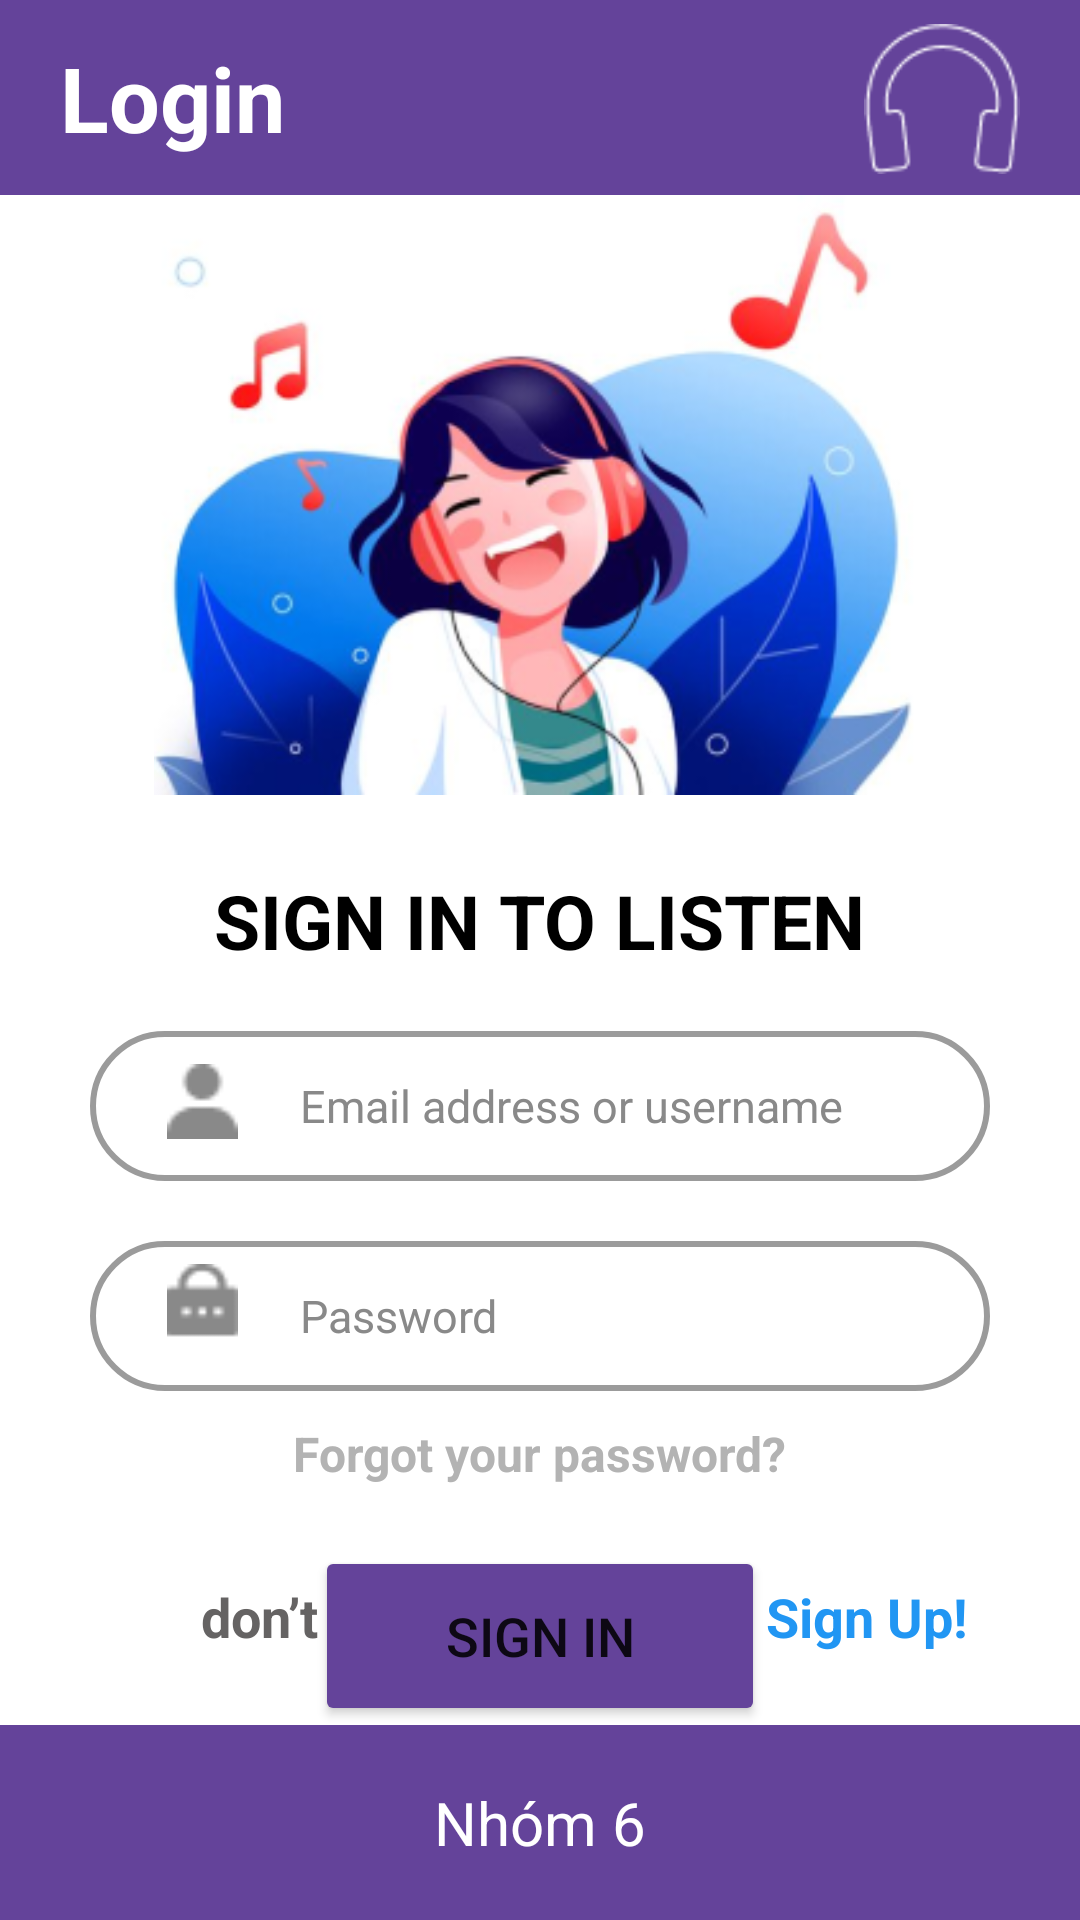

Write the Android layout XML for this screen, with the resource values it uses.
<!-- AndroidManifest.xml: application theme Theme.MyMusic_Nhom6 -->
<!-- res/layout/login_music.xml -->
<?xml version="1.0" encoding="utf-8"?>
<androidx.constraintlayout.widget.ConstraintLayout xmlns:android="http://schemas.android.com/apk/res/android"
    xmlns:app="http://schemas.android.com/apk/res-auto"
    xmlns:tools="http://schemas.android.com/tools"
    android:layout_width="match_parent"
    android:layout_height="match_parent">

    <EditText
        android:id="@+id/editTextTextPersonName"
        android:layout_width="match_parent"
        android:layout_height="65dp"
        android:background="#64439A "
        android:ems="10"
        android:inputType="textPersonName"
        android:paddingLeft="20dp"
        android:text="Login"
        android:textColor="#FFFFFF"
        android:textSize="30sp"
        android:textStyle="bold"
        app:layout_constraintEnd_toEndOf="parent"
        app:layout_constraintStart_toStartOf="parent"
        app:layout_constraintTop_toTopOf="parent" />

    <EditText
        android:id="@+id/editTextTextPersonName2"
        android:layout_width="match_parent"
        android:layout_height="65dp"
        android:background="#64439A"
        android:ems="10"
        android:inputType="textPersonName"
        android:text="Nhóm 6"
        android:textAlignment="center"
        android:textColor="#FFFFFF"
        android:textSize="20sp"
        app:layout_constraintBottom_toBottomOf="parent"
        app:layout_constraintEnd_toEndOf="parent"
        app:layout_constraintStart_toStartOf="parent" />

    <ImageView
        android:id="@+id/imageView"
        android:layout_width="60dp"
        android:layout_height="50dp"
        android:layout_marginEnd="16dp"
        android:layout_marginTop="8dp"
        app:layout_constraintBottom_toBottomOf="@+id/editTextTextPersonName"
        app:layout_constraintEnd_toEndOf="@+id/editTextTextPersonName"
        app:layout_constraintTop_toTopOf="@+id/editTextTextPersonName"
        app:layout_constraintVertical_bias="0.0"
        app:srcCompat="@drawable/tai_nghe" />

    <ImageView
        android:id="@+id/imageView2"
        android:layout_width="300dp"
        android:layout_height="200dp"
        app:layout_constraintEnd_toEndOf="parent"
        app:layout_constraintStart_toStartOf="parent"
        app:layout_constraintTop_toBottomOf="@+id/editTextTextPersonName"
        app:srcCompat="@drawable/smile" />

    <TextView
        android:id="@+id/textView"
        android:layout_width="wrap_content"
        android:layout_height="wrap_content"
        android:layout_marginTop="25dp"
        android:text="SIGN IN TO LISTEN"
        android:textColor="#000000"
        android:textSize="25sp"
        android:textStyle="bold"
        app:layout_constraintEnd_toEndOf="parent"
        app:layout_constraintHorizontal_bias="0.498"
        app:layout_constraintStart_toStartOf="parent"
        app:layout_constraintTop_toBottomOf="@+id/imageView2" />

    <EditText
        android:id="@+id/tenDangNhap"
        android:layout_width="300dp"
        android:layout_height="50dp"
        android:layout_marginTop="20dp"
        android:background="@drawable/border_edittext"
        android:ems="10"
        android:inputType="textPersonName"
        android:paddingLeft="70dp"
        android:text="Email address or username"
        android:textColor="#898989"
        android:textSize="15sp"
        app:circularflow_radiusInDP="20sp"
        app:layout_constraintEnd_toEndOf="parent"
        app:layout_constraintStart_toStartOf="parent"
        app:layout_constraintTop_toBottomOf="@+id/textView" />

    <ImageView
        android:id="@+id/imageView3"
        android:layout_width="25dp"
        android:layout_height="25dp"
        android:layout_marginStart="25dp"
        android:layout_marginBottom="10dp"
        app:layout_constraintBottom_toBottomOf="@+id/tenDangNhap"
        app:layout_constraintStart_toStartOf="@+id/tenDangNhap"
        app:layout_constraintTop_toTopOf="@+id/tenDangNhap"
        app:layout_constraintVertical_bias="0.741"
        app:srcCompat="@drawable/human" />

    <EditText
        android:id="@+id/passWord"
        android:background="@drawable/border_edittext"
        android:layout_width="300dp"
        android:layout_height="50dp"
        android:layout_marginTop="20dp"
        android:ems="10"
        android:paddingLeft="70dp"
        android:inputType="textPersonName"
        android:text="Password"
        android:textColor="#898989"
        android:textSize="15sp"
        app:layout_constraintEnd_toEndOf="@+id/tenDangNhap"
        app:layout_constraintStart_toStartOf="@+id/tenDangNhap"
        app:layout_constraintTop_toBottomOf="@+id/tenDangNhap" />

    <ImageView
        android:id="@+id/imageView4"
        android:layout_width="25dp"
        android:layout_height="25dp"
        android:layout_marginStart="25dp"
        android:layout_marginBottom="10dp"
        app:layout_constraintBottom_toBottomOf="@+id/passWord"
        app:layout_constraintStart_toStartOf="@+id/passWord"
        app:layout_constraintTop_toTopOf="@+id/passWord"
        app:srcCompat="@drawable/o_khoa" />

    <TextView
        android:id="@+id/textView3"
        android:layout_width="wrap_content"
        android:layout_height="wrap_content"
        android:layout_marginTop="10dp"
        android:text="Forgot your password?"
        android:textColor="#B3B3B3"
        android:textSize="16sp"
        android:textStyle="bold"
        app:layout_constraintEnd_toEndOf="parent"
        app:layout_constraintStart_toStartOf="parent"
        app:layout_constraintTop_toBottomOf="@+id/passWord" />

    <Button
        android:id="@+id/loginMusic"
        android:layout_width="150dp"
        android:layout_height="60dp"
        android:layout_marginTop="20dp"
        android:backgroundTint="#64439A"
        android:text="Sign In"
        android:textSize="18sp"
        app:cornerRadius="30sp"
        app:layout_constraintEnd_toEndOf="@+id/textView3"
        app:layout_constraintHorizontal_bias="0.492"
        app:layout_constraintStart_toStartOf="@+id/textView3"
        app:layout_constraintTop_toBottomOf="@+id/textView3"
        app:strokeColor="#000000"
        app:strokeWidth="3dp" />

    <TextView
        android:id="@+id/textView4"
        android:layout_width="wrap_content"
        android:layout_height="wrap_content"
        android:layout_marginBottom="24dp"
        android:text="don’t have an account?"
        android:textColor="#656363"
        android:textSize="18sp"
        android:textStyle="bold"
        app:layout_constraintBottom_toTopOf="@+id/editTextTextPersonName2"
        app:layout_constraintEnd_toEndOf="parent"
        app:layout_constraintHorizontal_bias="0.38"
        app:layout_constraintStart_toStartOf="parent" />

    <TextView
        android:id="@+id/signUpText"
        android:layout_width="wrap_content"
        android:layout_height="wrap_content"
        android:layout_marginStart="5dp"
        android:text="Sign Up!"
        android:textColor="#2196F3"
        android:textSize="18sp"
        android:textStyle="bold"
        app:layout_constraintBottom_toBottomOf="@+id/textView4"
        app:layout_constraintStart_toEndOf="@+id/textView4"
        app:layout_constraintTop_toTopOf="@+id/textView4"
        app:layout_constraintVertical_bias="1.0" />

</androidx.constraintlayout.widget.ConstraintLayout>
<!-- resources referenced by this layout -->
<resources>
  <!-- drawable border_edittext (drawable) -->
  <?xml version="1.0" encoding="utf-8"?>
  <shape xmlns:android="http://schemas.android.com/apk/res/android"
      android:shape="rectangle">
      
      <solid android:color="#ffffff" >
      </solid>
      
      <corners android:radius="30dp" >
      </corners>
      <stroke
          android:width="2dp"
          android:color="#9B9B9B" >
      </stroke>
  </shape>
  <!-- drawable human: png bitmap (drawable, 390 bytes) -->
  <!-- drawable o_khoa: png bitmap (drawable, 433 bytes) -->
  <!-- drawable smile: png bitmap (drawable, 88381 bytes) -->
  <!-- drawable tai_nghe: png bitmap (drawable, 1218 bytes) -->
  <style name="Theme.MyMusic_Nhom6" parent="Theme.MaterialComponents.DayNight.DarkActionBar">
          
          <item name="colorPrimary">@color/purple_500</item>
          <item name="colorPrimaryVariant">@color/purple_700</item>
          <item name="colorOnPrimary">@color/white</item>
          
          <item name="colorSecondary">@color/teal_200</item>
          <item name="colorSecondaryVariant">@color/teal_700</item>
          <item name="colorOnSecondary">@color/black</item>
          
          <item name="android:statusBarColor" tools:targetApi="l">?attr/colorPrimaryVariant</item>
          
      </style>
  <!-- not gathered from this repository: default colours our renderer supplied (Android Studio template values) -->
  <color name="purple_500">#FF6200EE</color>
  <color name="purple_700">#FF3700B3</color>
  <color name="teal_200">#FF03DAC5</color>
  <color name="teal_700">#FF018786</color>
  <color name="black">#FF000000</color>
  <color name="white">#FFFFFFFF</color>
</resources>
